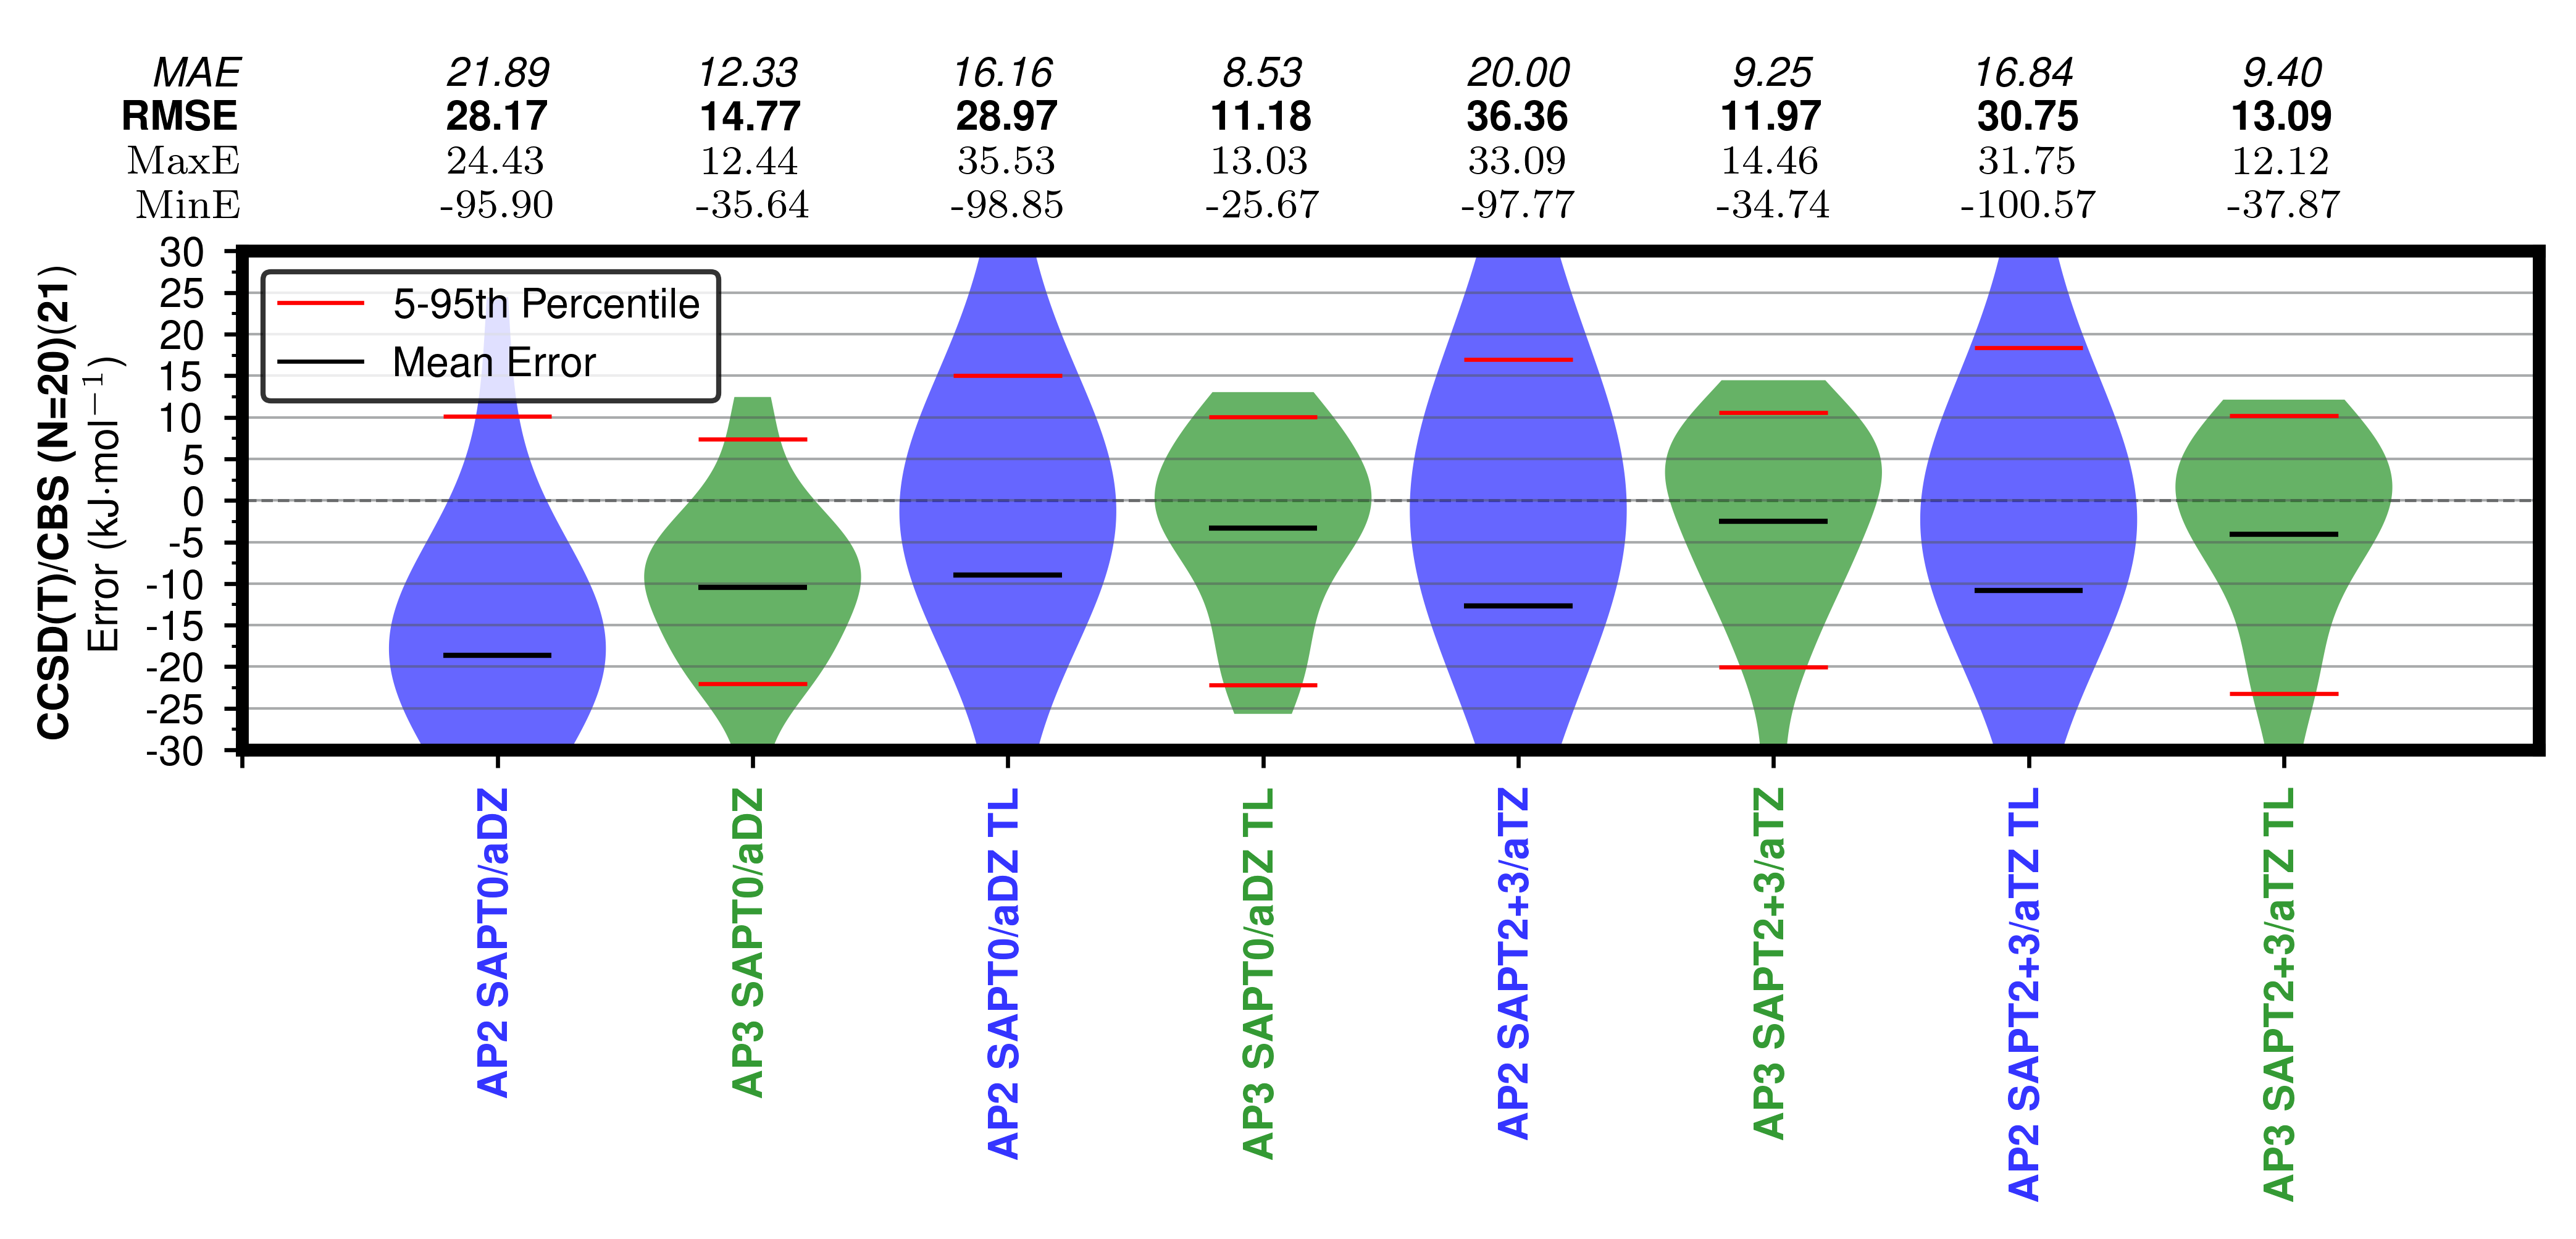

Values plotted in this chart, from the file beside it:
, AP2-SAPT0_adz error, AP3-SAPT0_adz error, AP2-SAPT0_adz_tl error, AP3-SAPT0_adz_tl error, AP2-SAPT2p3CCDDMP2_atz error, AP3-SAPT2p3CCDDMP2_atz error, AP2-SAPT2p3CCDDMP2_atz_tl error, AP3-SAPT2p3CCDDMP2_atz_tl error
14-cyclohexanedione, -17.9, -10.11, -9.554, -1.736, -13.87, -6.408, -14.21, -6.198
acetic_acid, -11.93, -13.04, 3.575, -6.802, 2.932, -6.113, 3.126, -5.58
ammonia, 10.13, 12.44, 14.99, 13.03, 9.275, 14.46, 8.95, 10.19
benzene, -9.328, -7.594, 0.2483, 2.534, 0.5932, 5.598, -0.8078, 1.847
cyanamide, 24.43, 7.406, 35.53, 10.06, 33.09, 10.56, 31.75, 7.853
cytosine, -14.16, -18.89, 8.495, -0.6163, 3.668, -0.3822, -1.857, 1.262
ethyl_carbamate, -11.17, -6.828, 1.578, -1.07, -0.01936, -2.196, 0.7928, -3.238
formamide, -13.37, -0.328, 0.907, 8.389, -2.926, 6.087, -2.644, 7.014
hexamine, -16.45, -35.64, 8.795, -25.67, 16.96, -34.74, 18.38, -37.87
ice, -7.68, -20.87, 0.7084, -18.28, 2.069, -18.73, -1.744, -23.23
imidazole, -24.82, -13.26, -5.725, 1.505, -5.274, 3.853, -5.453, 0.7793
oxalic_acid_alpha, -21.78, -18.46, -57.16, -22.19, -97.77, -10.19, -67.78, -20.07
oxalic_acid_beta, -21.1, -7.13, -49.41, -2.85, -82.81, 9.147, -55.23, 0.1571
pyrazine, -18.51, -14.86, -6.787, -6.246, -9.748, -2.926, -10.54, -2.653
pyrazole, -19.32, -7.856, -3.759, 0.1845, -4.757, 3.702, -9.853, 2.415
succinic_acid, -28.16, -4.629, 1.009, 8.932, 2.679, 6.506, -1.299, 6.72
triazine, -20.76, -5.839, -12.09, 2.236, -10.17, 3.628, -13.48, 5.374
trioxane, -15.33, -1.304, -9.684, 7.829, -8.811, 7.434, -4.679, 12.12
uracil, -24.85, -22.03, -2.526, -8.757, 5.38, -8.679, 0.431, -10.06
urea, -32.51, -21.51, -8.067, -12.84, -11.38, -12.89, -0.1426, -11.42
CO2, -95.9, -8.862, -98.85, -17.44, -95.73, -20.07, -100.6, -21.41
